Run: headless pygame with SDL's dummy video driver; simulated clock (each Clock.tick advances the game by its frame time, no real sleeping); random seed 0; keys injected as events and as key.get_pressed() state; no mouse input.
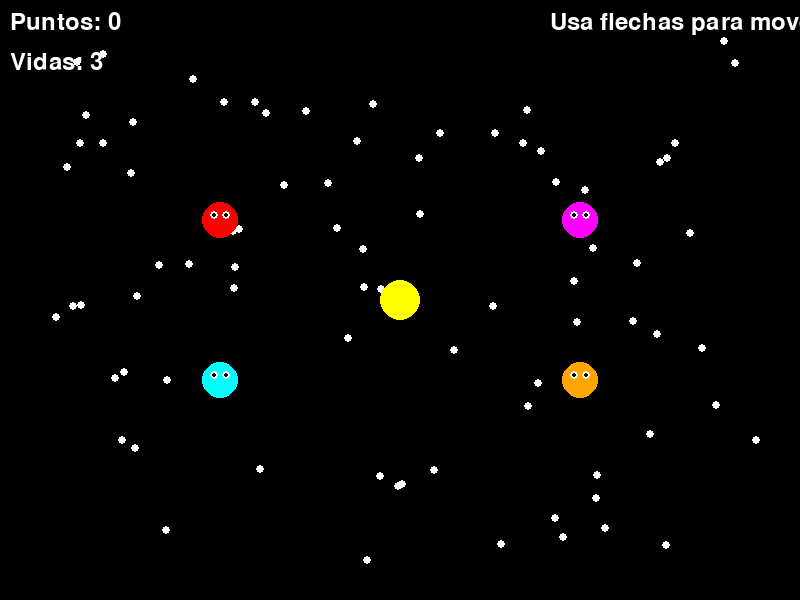
Frame 1 of 4 · flips 1–60 · no input
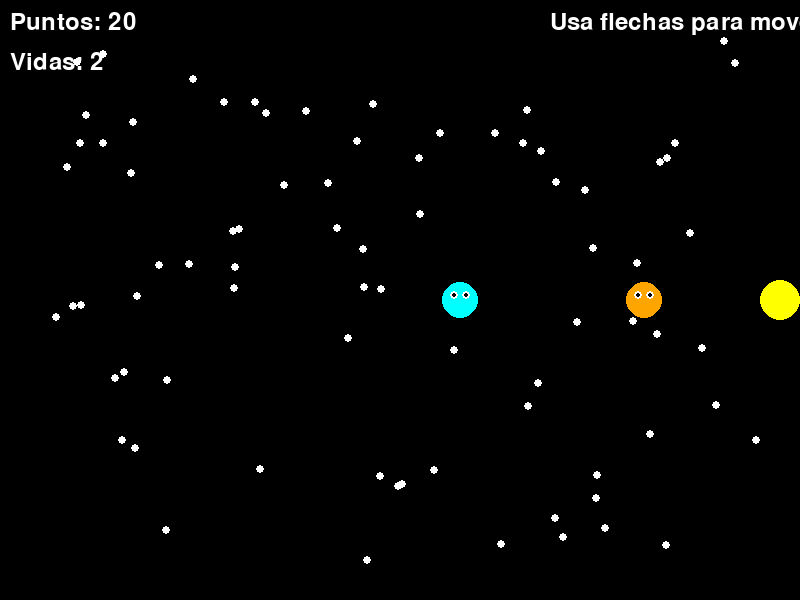
Frame 2 of 4 · flips 61–180 · tapped SPACE, RETURN · held RIGHT (→), D
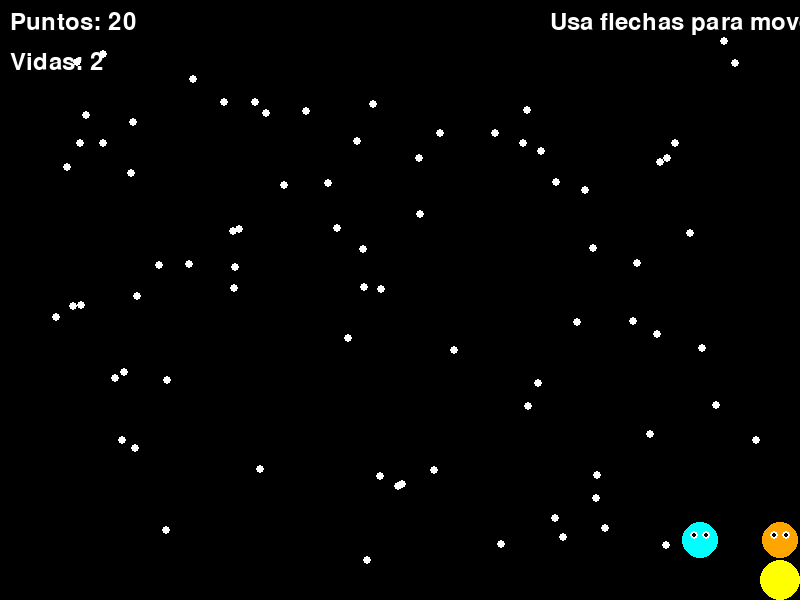
Frame 3 of 4 · flips 181–300 · held DOWN (↓), S
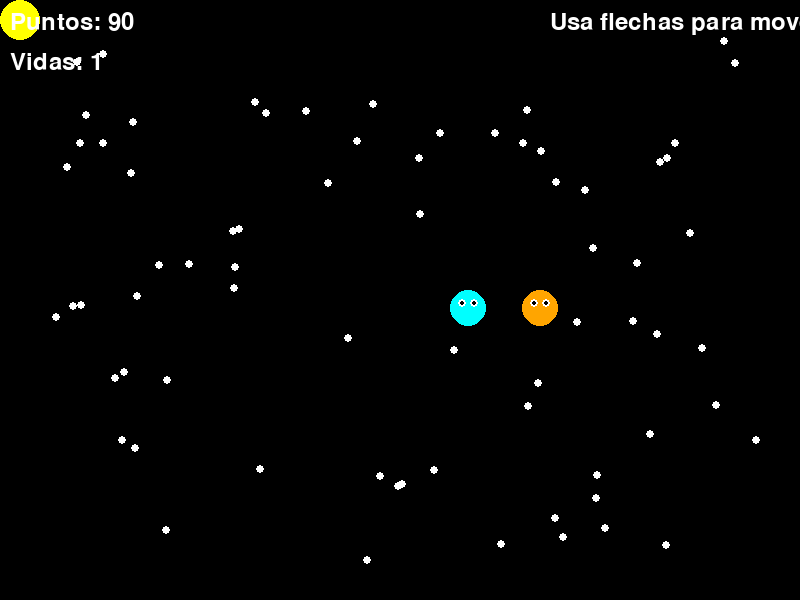
Frame 4 of 4 · flips 301–420 · held LEFT (←), A, UP (↑), W

The pygame program that drew these frames:

import pygame
import sys
import random

# Inicializar pygame
pygame.init()

# Configuración de la pantalla
ANCHO = 800
ALTO = 600
pantalla = pygame.display.set_mode((ANCHO, ALTO))
pygame.display.set_caption("Pac-Man - Juego Funcional")
reloj = pygame.time.Clock()

# Colores
NEGRO = (0, 0, 0)
AMARILLO = (255, 255, 0)
ROJO = (255, 0, 0)
BLANCO = (255, 255, 255)
AZUL = (0, 0, 255)

# Jugador
player_x = ANCHO // 2
player_y = ALTO // 2
velocidad = 5

# Fantasmas
fantasmas = [
    {"x": 100, "y": 100, "color": ROJO},
    {"x": ANCHO - 100, "y": 100, "color": (255, 0, 255)},
    {"x": 100, "y": ALTO - 100, "color": (0, 255, 255)},
    {"x": ANCHO - 100, "y": ALTO - 100, "color": (255, 165, 0)}
]

# Puntos
puntos = []
for i in range(80):
    x = random.randint(40, ANCHO - 40)
    y = random.randint(40, ALTO - 40)
    puntos.append([x, y])

puntuacion = 0
vidas = 3
fuente = pygame.font.Font(None, 36)
fuente_grande = pygame.font.Font(None, 72)

# Variables del juego
jugando = True
invulnerable = False
tiempo_invulnerable = 0

# Bucle principal
while jugando:
    # Manejar eventos
    for evento in pygame.event.get():
        if evento.type == pygame.QUIT:
            jugando = False
    
    # Movimiento del jugador
    teclas = pygame.key.get_pressed()
    if teclas[pygame.K_LEFT]:
        player_x -= velocidad
    if teclas[pygame.K_RIGHT]:
        player_x += velocidad
    if teclas[pygame.K_UP]:
        player_y -= velocidad
    if teclas[pygame.K_DOWN]:
        player_y += velocidad
    
    # Mantener dentro de la pantalla
    player_x = max(20, min(ANCHO - 20, player_x))
    player_y = max(20, min(ALTO - 20, player_y))
    
    # Movimiento de fantasmas (persiguen al jugador)
    for fantasma in fantasmas:
        if fantasma["x"] < player_x:
            fantasma["x"] += 2
        if fantasma["x"] > player_x:
            fantasma["x"] -= 2
        if fantasma["y"] < player_y:
            fantasma["y"] += 2
        if fantasma["y"] > player_y:
            fantasma["y"] -= 2
    
    # Colisión con puntos
    for punto in puntos[:]:
        distancia = ((player_x - punto[0])**2 + (player_y - punto[1])**2) ** 0.5
        if distancia < 20:
            puntos.remove(punto)
            puntuacion += 10
    
    # Colisión con fantasmas
    if not invulnerable:
        for fantasma in fantasmas:
            distancia = ((player_x - fantasma["x"])**2 + (player_y - fantasma["y"])**2) ** 0.5
            if distancia < 30:
                vidas -= 1
                if vidas <= 0:
                    jugando = False
                else:
                    # Reiniciar posiciones
                    player_x = ANCHO // 2
                    player_y = ALTO // 2
                    invulnerable = True
                    tiempo_invulnerable = 90  # 1.5 segundos a 60 FPS
                break
    else:
        tiempo_invulnerable -= 1
        if tiempo_invulnerable <= 0:
            invulnerable = False
    
    # Dibujar todo
    pantalla.fill(NEGRO)
    
    # Dibujar puntos
    for punto in puntos:
        pygame.draw.circle(pantalla, BLANCO, punto, 4)
    
    # Dibujar jugador (Pac-Man)
    if invulnerable and (tiempo_invulnerable // 5) % 2 == 0:
        # Parpadeo cuando es invulnerable
        pygame.draw.circle(pantalla, (255, 255, 100), (player_x, player_y), 20)
    else:
        pygame.draw.circle(pantalla, AMARILLO, (player_x, player_y), 20)
    
    # Dibujar fantasmas
    for fantasma in fantasmas:
        pygame.draw.circle(pantalla, fantasma["color"], (fantasma["x"], fantasma["y"]), 18)
        # Ojos
        pygame.draw.circle(pantalla, BLANCO, (fantasma["x"] - 6, fantasma["y"] - 5), 4)
        pygame.draw.circle(pantalla, BLANCO, (fantasma["x"] + 6, fantasma["y"] - 5), 4)
        pygame.draw.circle(pantalla, NEGRO, (fantasma["x"] - 6, fantasma["y"] - 5), 2)
        pygame.draw.circle(pantalla, NEGRO, (fantasma["x"] + 6, fantasma["y"] - 5), 2)
    
    # Mostrar puntuación y vidas
    texto_puntos = fuente.render(f"Puntos: {puntuacion}", True, BLANCO)
    pantalla.blit(texto_puntos, (10, 10))
    
    texto_vidas = fuente.render(f"Vidas: {vidas}", True, BLANCO)
    pantalla.blit(texto_vidas, (10, 50))
    
    # Mostrar instrucciones
    texto_inst = fuente.render("Usa flechas para moverte", True, BLANCO)
    pantalla.blit(texto_inst, (ANCHO - 250, 10))
    
    # Actualizar pantalla
    pygame.display.flip()
    reloj.tick(60)

# Mensaje de Game Over
pantalla.fill(NEGRO)
texto_game = fuente_grande.render("GAME OVER", True, ROJO)
rect_game = texto_game.get_rect(center=(ANCHO//2, ALTO//2 - 50))
pantalla.blit(texto_game, rect_game)

texto_puntos_final = fuente.render(f"Puntuación final: {puntuacion}", True, BLANCO)
rect_puntos = texto_puntos_final.get_rect(center=(ANCHO//2, ALTO//2 + 50))
pantalla.blit(texto_puntos_final, rect_puntos)

pygame.display.flip()
pygame.time.wait(3000)  # Esperar 3 segundos

# Salir del juego
pygame.quit()
sys.exit()
